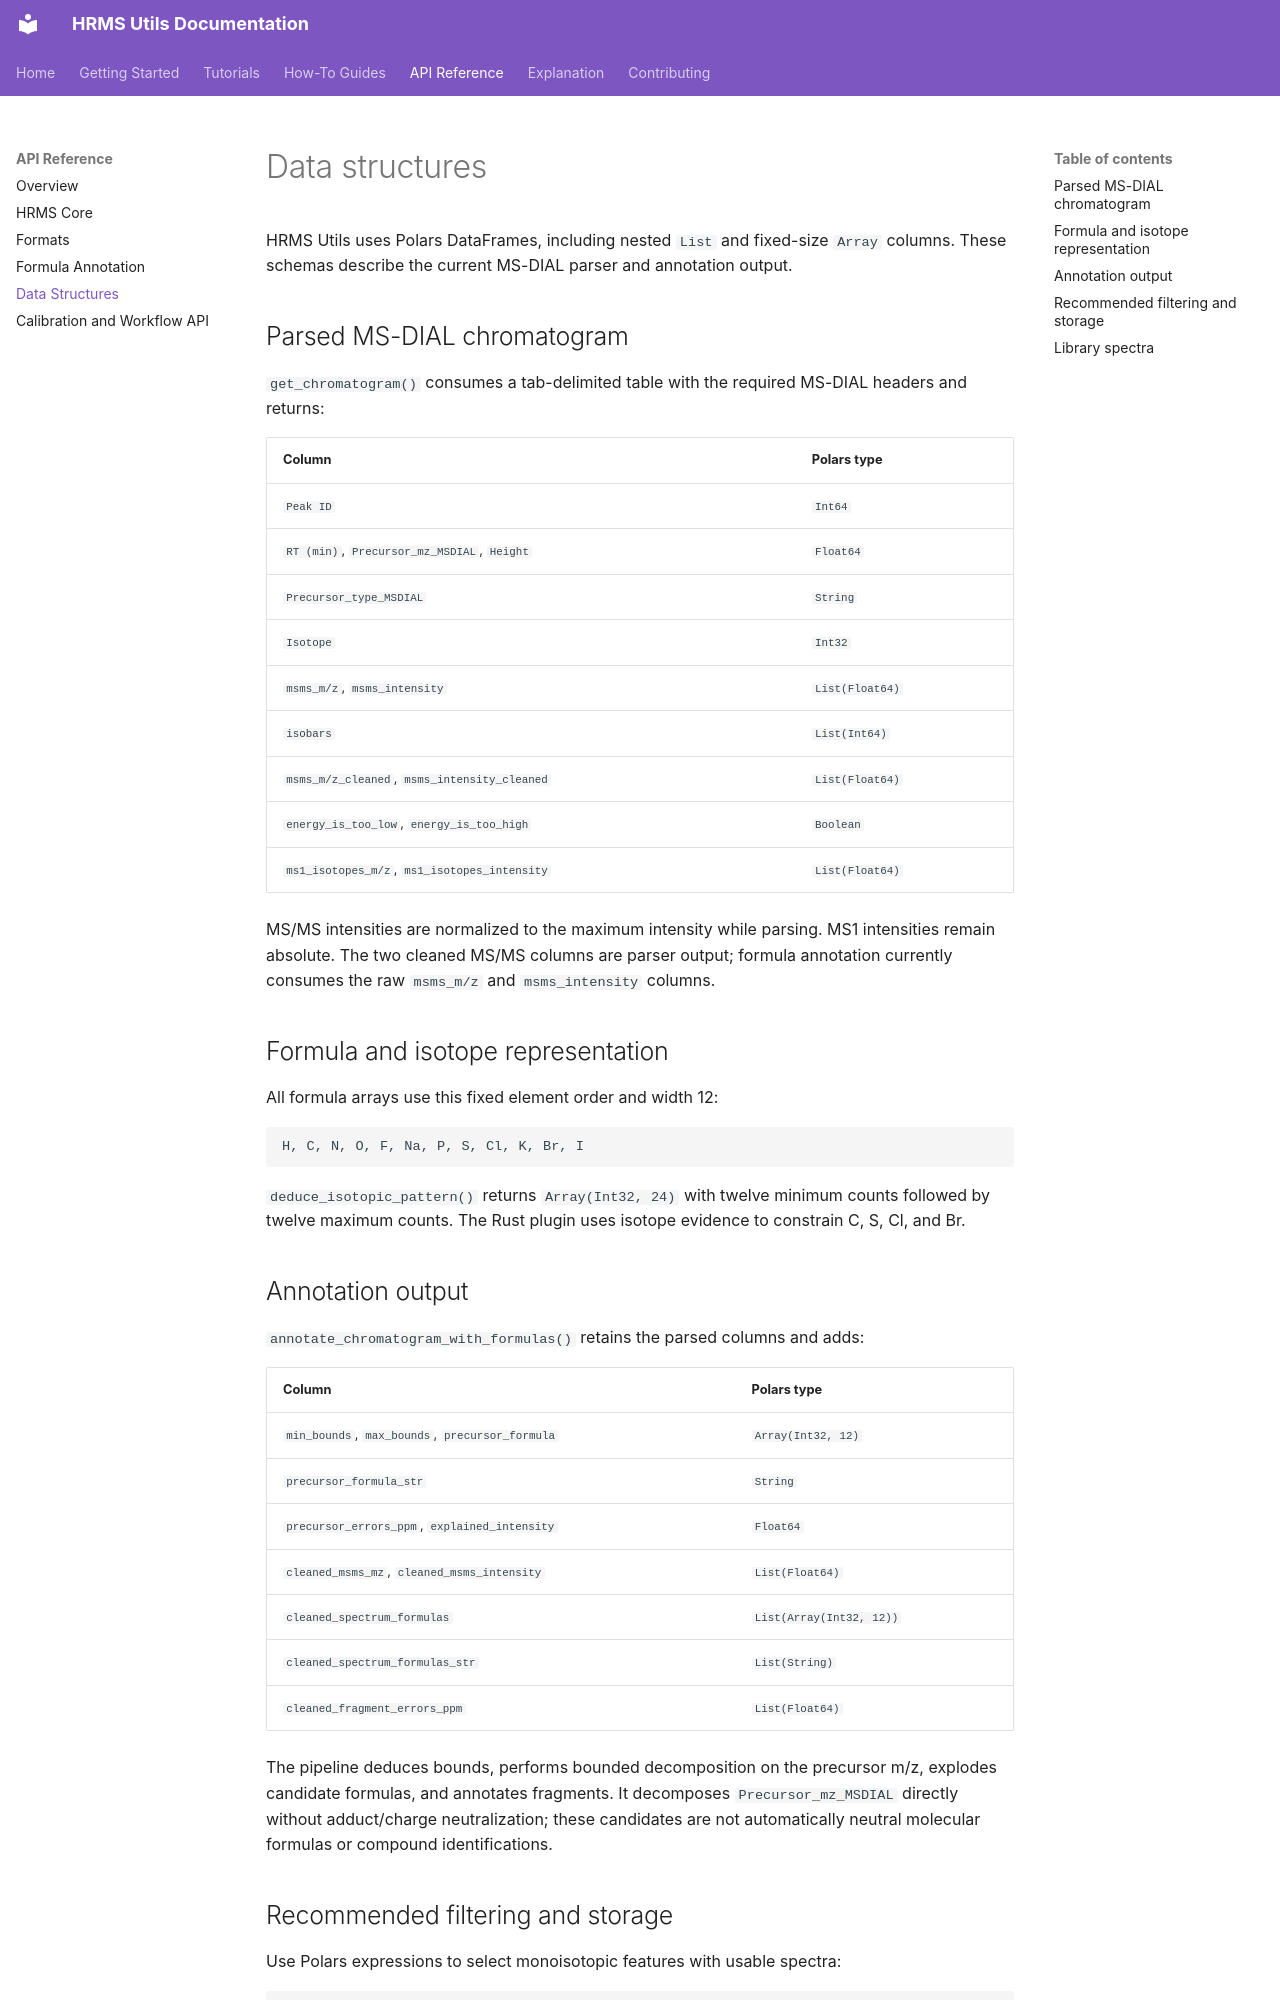

repository: Nir-Cohen-2003/HRMS_utils · page: reference/data-structures/index.html · generator: mkdocs

# Data structures

HRMS Utils uses Polars DataFrames, including nested `List` and fixed-size `Array`
columns. These schemas describe the current MS-DIAL parser and annotation output.

## Parsed MS-DIAL chromatogram

`get_chromatogram()` consumes a tab-delimited table with the required MS-DIAL headers
and returns:

| Column | Polars type |
|---|---|
| `Peak ID` | `Int64` |
| `RT (min)`, `Precursor_mz_MSDIAL`, `Height` | `Float64` |
| `Precursor_type_MSDIAL` | `String` |
| `Isotope` | `Int32` |
| `msms_m/z`, `msms_intensity` | `List(Float64)` |
| `isobars` | `List(Int64)` |
| `msms_m/z_cleaned`, `msms_intensity_cleaned` | `List(Float64)` |
| `energy_is_too_low`, `energy_is_too_high` | `Boolean` |
| `ms1_isotopes_m/z`, `ms1_isotopes_intensity` | `List(Float64)` |

MS/MS intensities are normalized to the maximum intensity while parsing. MS1
intensities remain absolute. The two cleaned MS/MS columns are parser output; formula
annotation currently consumes the raw `msms_m/z` and `msms_intensity` columns.

## Formula and isotope representation

All formula arrays use this fixed element order and width 12:

```text
H, C, N, O, F, Na, P, S, Cl, K, Br, I
```

`deduce_isotopic_pattern()` returns `Array(Int32, 24)` with twelve minimum counts
followed by twelve maximum counts. The Rust plugin uses isotope evidence to constrain
C, S, Cl, and Br.

## Annotation output

`annotate_chromatogram_with_formulas()` retains the parsed columns and adds:

| Column | Polars type |
|---|---|
| `min_bounds`, `max_bounds`, `precursor_formula` | `Array(Int32, 12)` |
| `precursor_formula_str` | `String` |
| `precursor_errors_ppm`, `explained_intensity` | `Float64` |
| `cleaned_msms_mz`, `cleaned_msms_intensity` | `List(Float64)` |
| `cleaned_spectrum_formulas` | `List(Array(Int32, 12))` |
| `cleaned_spectrum_formulas_str` | `List(String)` |
| `cleaned_fragment_errors_ppm` | `List(Float64)` |

The pipeline deduces bounds, performs bounded decomposition on the precursor m/z,
explodes candidate formulas, and annotates fragments. It decomposes
`Precursor_mz_MSDIAL` directly without adduct/charge neutralization; these candidates
are not automatically neutral molecular formulas or compound identifications.
